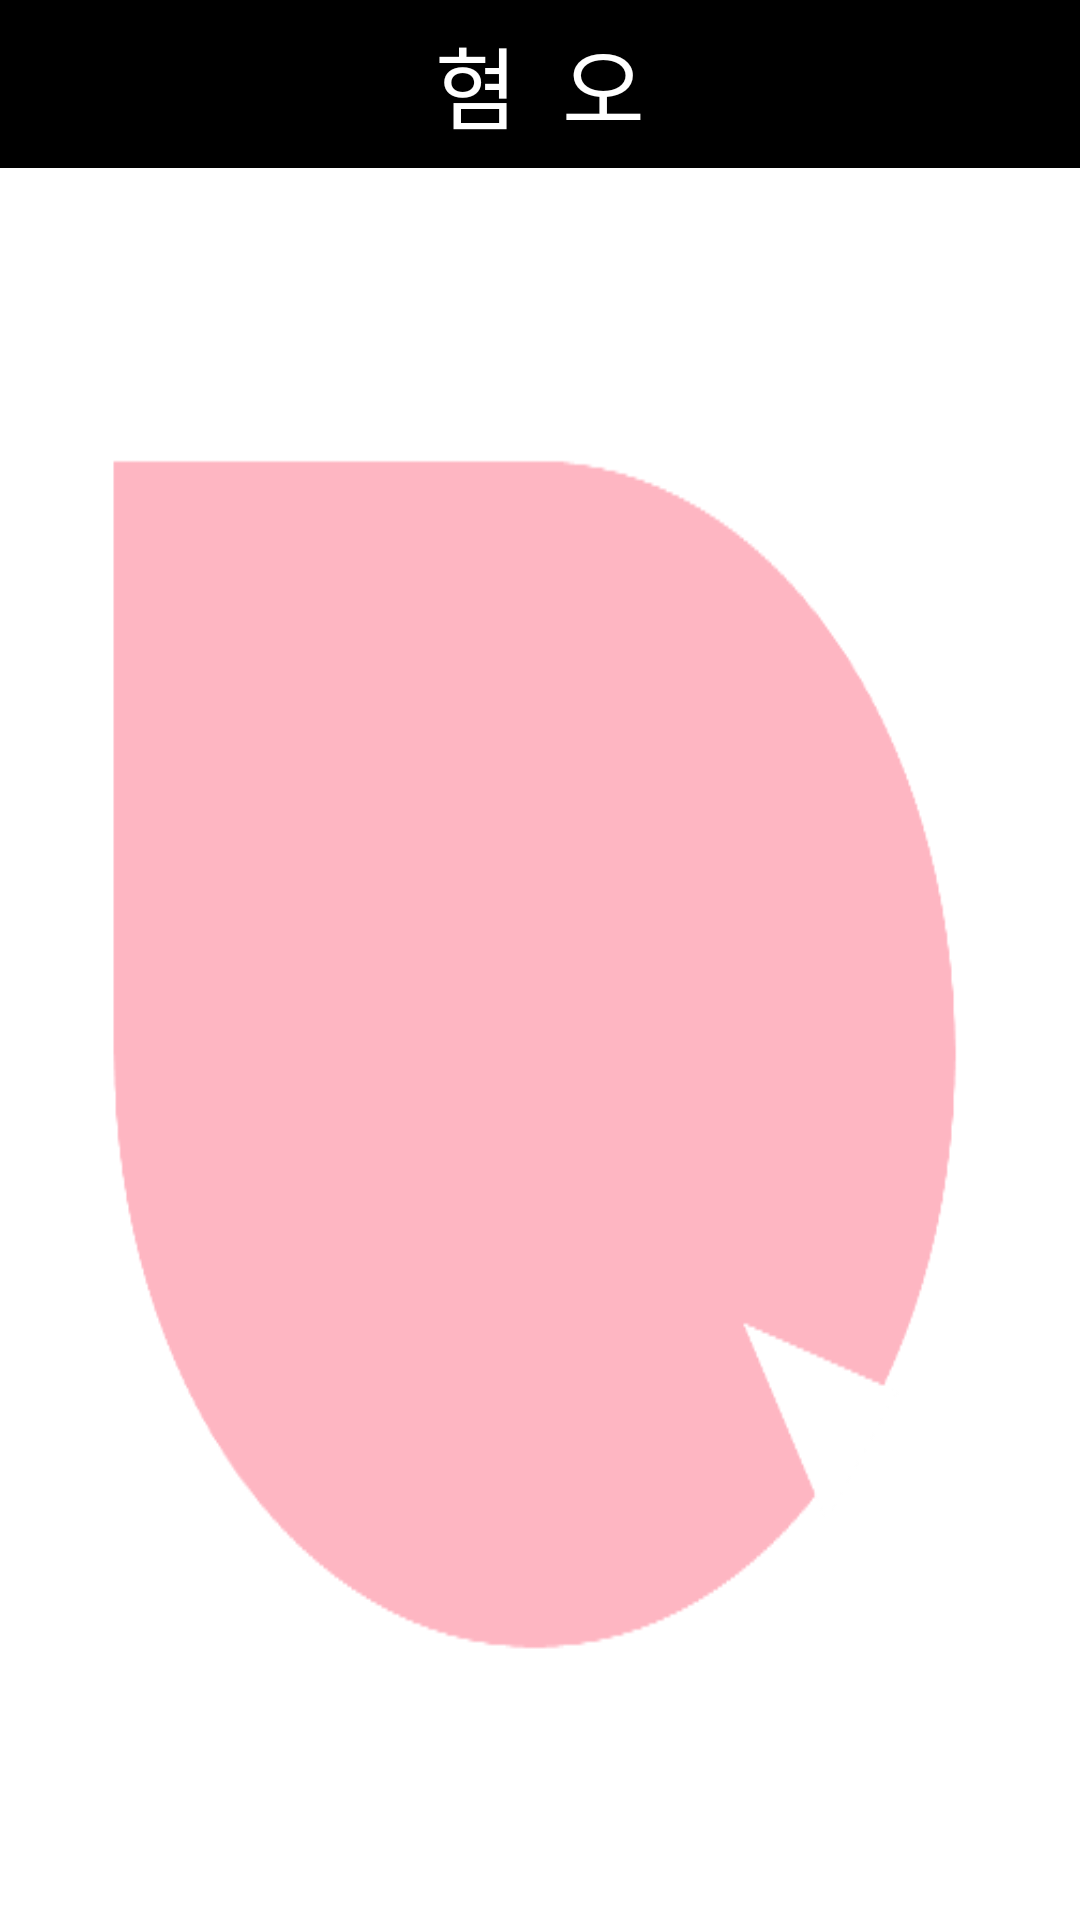

Layout XML and referenced resources for this Android screen:
<!-- AndroidManifest.xml: application theme AppTheme -->
<!-- res/layout/emotion_disgust.xml -->
<RelativeLayout xmlns:android="http://schemas.android.com/apk/res/android"
    xmlns:tools="http://schemas.android.com/tools"
    xmlns:app="http://schemas.android.com/apk/res-auto"
    android:layout_width="match_parent"
    android:layout_height="match_parent"
    tools:context=".MainActivity">

    <android.support.v4.widget.DrawerLayout
        android:id="@+id/homemain"
        android:layout_width="fill_parent"
        android:layout_height="fill_parent">

        <LinearLayout
            android:id="@+id/ll_main"
            android:layout_width="fill_parent"
            android:layout_height="fill_parent"
            android:orientation="vertical"
            android:gravity="center">

            <android.support.v7.widget.Toolbar
                android:id="@+id/toolbar"
                android:layout_width="match_parent"
                android:layout_height="wrap_content"
                android:height="?actionBarSize"
                android:background="@color/Dark"
                app:popupTheme="@style/ThemeOverlay.AppCompat.Light"
                app:theme="@style/ThemeOverlay.AppCompat.Dark.ActionBar"
                android:layout_gravity="center_horizontal">

                <TextView
                    android:id="@+id/tlbr_title"
                    android:layout_width="wrap_content"
                    android:layout_height="wrap_content"
                    android:text="혐  오"
                    android:layout_gravity="center"
                    android:textSize="30dp"
                    android:textColor="#ffffff" />

            </android.support.v7.widget.Toolbar>

            <RelativeLayout
                android:layout_width="match_parent"
                android:layout_height="match_parent"
                android:background="@drawable/emotion_background"
                android:gravity="center" >

            </RelativeLayout>
        </LinearLayout>

    </android.support.v4.widget.DrawerLayout>
</RelativeLayout>
<!-- resources referenced by this layout -->
<resources>
  <color name="Dark">#000000</color>
  <!-- drawable emotion_background: png bitmap (drawable, 6291 bytes) -->
  <style name="AppTheme" parent="Theme.AppCompat.Light.DarkActionBar">
          
          <item name="colorPrimary">@color/Dark</item>
          <item name="colorPrimaryDark">@color/Dark</item>
          <item name="colorAccent">@color/Dark</item>
          <item name="windowActionBar">false</item>
          <item name="windowNoTitle">true</item>
      </style>
</resources>
